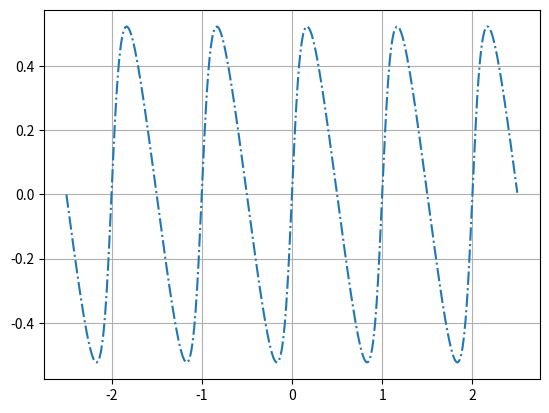

Here is the Python script that generated this plot:
import matplotlib.pyplot as plt
from math import *
import numpy as np

# phis = []
# thetas = []
r = 1
d = 4
R = 2
theta = np.arange(-5*pi,5*pi,0.1)
phi = np.arctan2(np.sin(theta), d/R - np.cos(theta))
# theta = np.arccos((R-d*np.cos(phi))/R) + phi
theta /= (2*pi)

plt.plot(theta, phi,  '-.')

# plt.ylabel('角度(°)')
# plt.xlabel('时间 (秒)')
# plt.title('欧拉角姿态输出')
plt.grid(True)
# plt.legend(('偏航角','俯仰角','横滚角'))
plt.show()